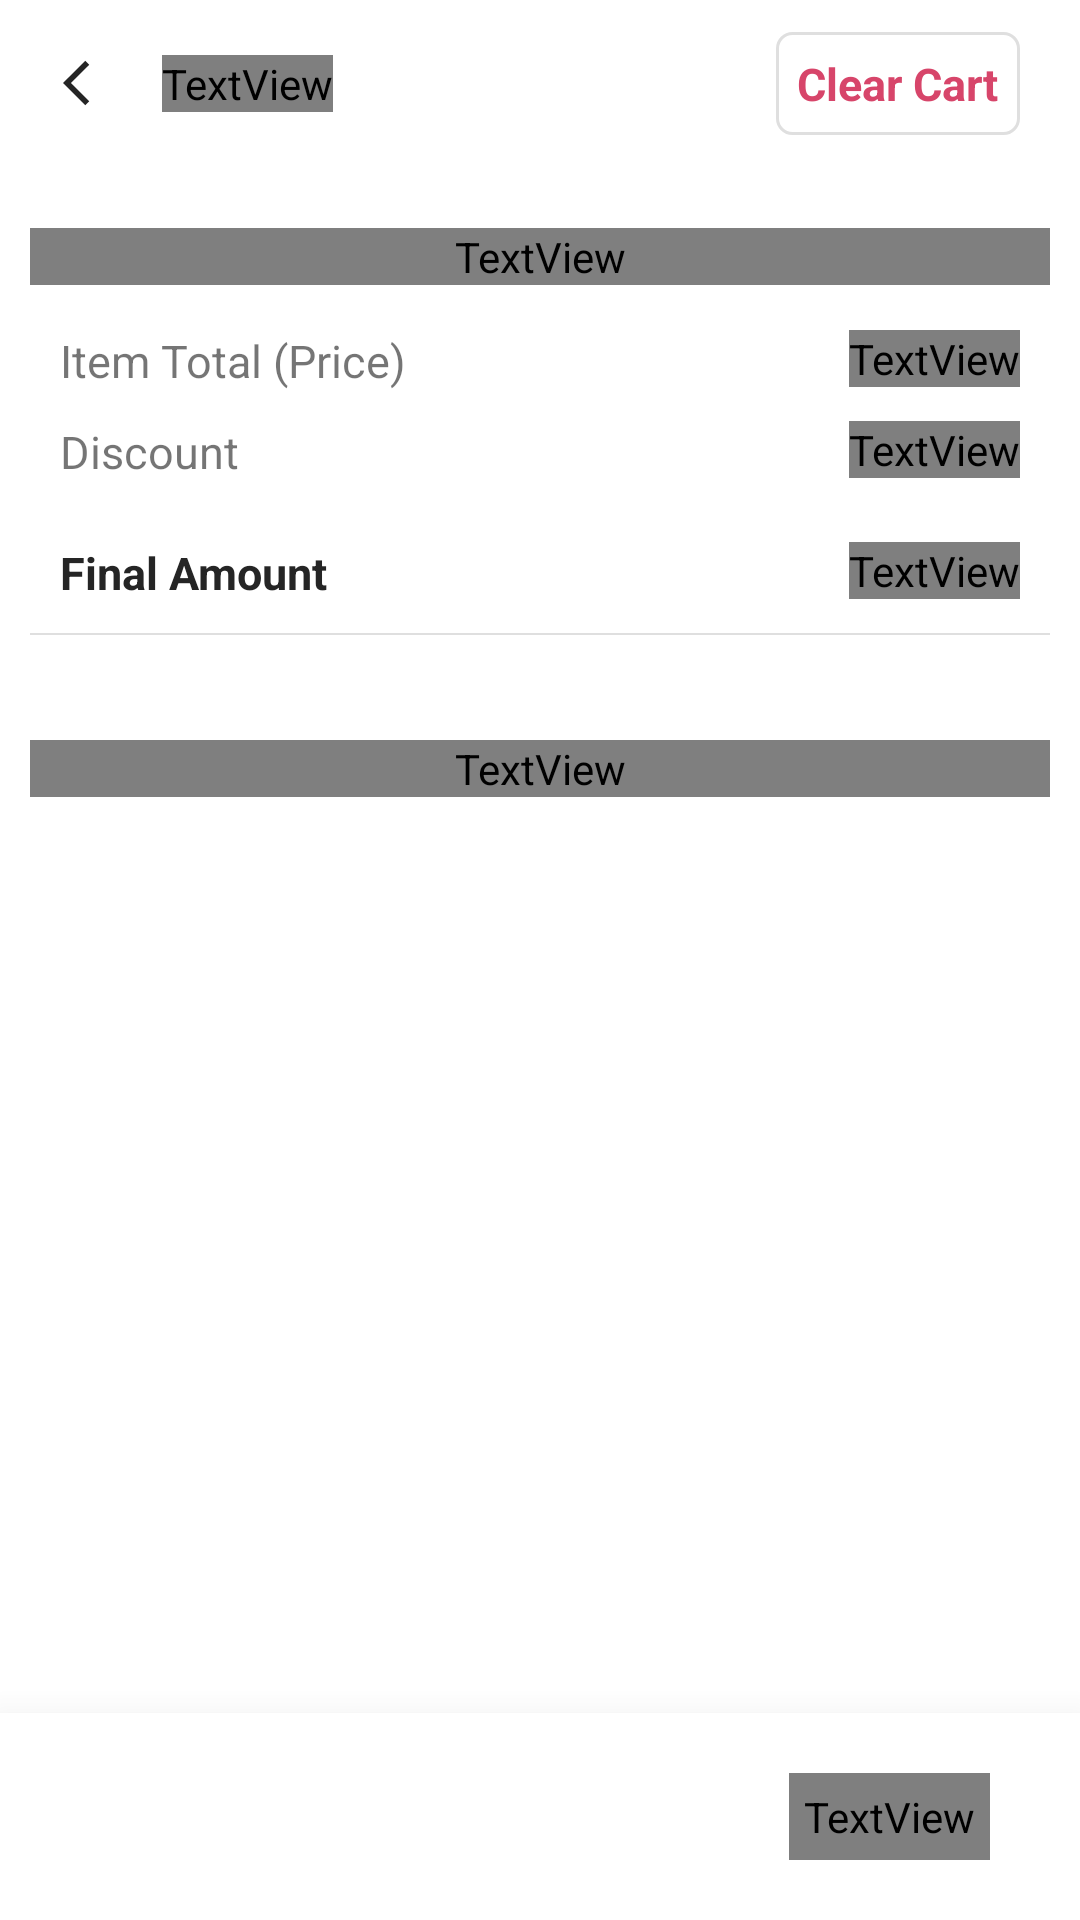

Produce the Android XML layout that renders to this screen, including the resource entries it uses.
<!-- AndroidManifest.xml: application theme Theme.MiniOrderingApp -->
<!-- res/layout/activity_cart.xml -->
<?xml version="1.0" encoding="utf-8"?>
<RelativeLayout xmlns:android="http://schemas.android.com/apk/res/android"
    xmlns:app="http://schemas.android.com/apk/res-auto"
    xmlns:tools="http://schemas.android.com/tools"
    android:id="@+id/cart_main_lay"
    android:layout_width="match_parent"
    android:layout_height="match_parent"
    tools:context=".Activities.CartActivity">

    <LinearLayout
        android:layout_width="match_parent"
        android:layout_height="match_parent"
        android:layout_above="@+id/add_to_cart_lay"
        android:orientation="vertical">

        <androidx.appcompat.widget.Toolbar
            android:id="@+id/home_page_toolbar"
            android:layout_width="match_parent"
            android:layout_height="?attr/actionBarSize"
            android:background="@color/white">

            <RelativeLayout
                android:layout_width="match_parent"
                android:layout_height="wrap_content"
                android:orientation="horizontal">

                <ImageButton
                    android:id="@+id/cart_back_btn"
                    android:layout_width="wrap_content"
                    android:layout_height="wrap_content"
                    android:layout_centerVertical="true"
                    android:layout_marginEnd="10dp"
                    android:background="@android:color/transparent"
                    android:padding="5dp"
                    android:src="@drawable/ic_arrow_back"
                    android:tint="@color/second_black" />

                <TextView
                    android:layout_width="wrap_content"
                    android:layout_height="wrap_content"
                    android:layout_centerVertical="true"
                    android:layout_gravity="center"
                    android:layout_toEndOf="@+id/cart_back_btn"
                    android:fontFamily="@font/aclonica"
                    android:text="Cart Details"
                    android:textColor="@color/second_black"
                    android:textSize="15sp" />

                <TextView
                    android:id="@+id/cart_allclear"
                    android:layout_width="wrap_content"
                    android:layout_height="wrap_content"
                    android:layout_alignParentEnd="true"
                    android:layout_marginEnd="20dp"
                    android:background="@drawable/stroke_drawable"
                    android:foreground="?attr/selectableItemBackground"
                    android:padding="7dp"
                    android:text="Clear Cart"
                    android:textColor="@color/main_color"
                    android:textSize="15sp"
                    android:textStyle="bold" />

            </RelativeLayout>

        </androidx.appcompat.widget.Toolbar>

        <LinearLayout
            android:layout_width="match_parent"
            android:layout_height="wrap_content"
            android:layout_marginTop="10dp"
            android:orientation="vertical"
            android:padding="10dp">

            <TextView
                android:layout_width="match_parent"
                android:layout_height="wrap_content"
                android:fontFamily="@font/aclonica"
                android:text="Pricing Details"
                android:textColor="@color/main_color"
                android:textSize="15sp"
                android:textStyle="bold" />

            <RelativeLayout
                android:layout_width="match_parent"
                android:layout_height="wrap_content"
                android:layout_marginHorizontal="10dp"
                android:layout_marginTop="15dp">

                <TextView
                    android:layout_width="match_parent"
                    android:layout_height="wrap_content"
                    android:layout_toStartOf="@+id/cart_main_price"
                    android:text="Item Total (Price)"
                    android:textSize="15sp" />

                <TextView
                    android:id="@+id/cart_main_price"
                    android:layout_width="wrap_content"
                    android:layout_height="wrap_content"
                    android:layout_alignParentEnd="true"
                    android:layout_marginStart="10dp"
                    android:fontFamily="@font/aclonica"
                    android:text="&#8377; 3560"
                    android:textSize="17sp"
                    android:textStyle="bold" />

            </RelativeLayout>

            <RelativeLayout
                android:layout_width="match_parent"
                android:layout_height="wrap_content"
                android:layout_marginHorizontal="10dp"
                android:layout_marginTop="10dp">

                <TextView
                    android:layout_width="match_parent"
                    android:layout_height="wrap_content"
                    android:layout_toStartOf="@+id/cart_discount_price"
                    android:text="Discount"
                    android:textSize="15sp" />

                <TextView
                    android:id="@+id/cart_discount_price"
                    android:layout_width="wrap_content"
                    android:layout_height="wrap_content"
                    android:layout_alignParentEnd="true"
                    android:layout_marginStart="10dp"
                    android:fontFamily="@font/aclonica"
                    android:text="&#8377; 539"
                    android:textSize="17sp"
                    android:textStyle="bold" />

            </RelativeLayout>

            <RelativeLayout
                android:layout_width="match_parent"
                android:layout_height="wrap_content"
                android:layout_marginHorizontal="10dp"
                android:layout_marginTop="20dp">

                <TextView
                    android:layout_width="match_parent"
                    android:layout_height="wrap_content"
                    android:layout_alignParentTop="true"
                    android:layout_marginTop="0dp"
                    android:layout_marginEnd="8dp"
                    android:layout_toStartOf="@+id/cart_final_price"
                    android:text="Final Amount"
                    android:textColor="@color/second_black"
                    android:textSize="15sp"
                    android:textStyle="bold" />

                <TextView
                    android:id="@+id/cart_final_price"
                    android:layout_width="wrap_content"
                    android:layout_height="wrap_content"
                    android:layout_alignParentEnd="true"
                    android:layout_marginStart="10dp"
                    android:fontFamily="@font/aclonica"
                    android:text="&#8377; 5155"
                    android:textColor="@color/second_black"
                    android:textSize="17sp"
                    android:textStyle="bold" />

            </RelativeLayout>

            <View
                android:layout_width="match_parent"
                android:layout_height="0.7dp"
                android:layout_marginTop="10dp"
                android:background="@color/light_grey" />

        </LinearLayout>

        <LinearLayout
            android:layout_width="match_parent"
            android:layout_height="wrap_content"
            android:layout_marginTop="15dp"
            android:orientation="vertical"
            android:padding="10dp">

            <TextView
                android:layout_width="match_parent"
                android:layout_height="wrap_content"
                android:fontFamily="@font/aclonica"
                android:text="Products Summary"
                android:textColor="@color/main_color"
                android:textSize="15sp"
                android:textStyle="bold" />

            <androidx.recyclerview.widget.RecyclerView
                android:id="@+id/cart_items_rec"
                android:layout_width="match_parent"
                android:layout_height="wrap_content"
                android:layout_marginTop="10dp"
                tools:listitem="@layout/products_item" />
        </LinearLayout>

    </LinearLayout>


    <LinearLayout
        android:id="@+id/add_to_cart_lay"
        android:layout_width="match_parent"
        android:layout_height="wrap_content"
        android:layout_alignParentBottom="true"
        android:layout_marginTop="10dp"
        android:background="@color/white"
        android:elevation="20dp"
        android:padding="10dp">

        <RelativeLayout
            android:id="@+id/cart_order_lay"
            android:layout_width="match_parent"
            android:layout_height="wrap_content"
            android:background="@drawable/cur_shape"
            android:backgroundTint="@color/my_green"
            android:paddingVertical="5dp">

            <TextView
                android:id="@+id/cart_count_items"
                android:layout_width="wrap_content"
                android:layout_height="wrap_content"
                android:layout_marginStart="10dp"
                android:text="200 items"
                android:textColor="@color/white"
                android:textSize="12sp" />

            <TextView
                android:id="@+id/cart_total_price"
                android:layout_width="wrap_content"
                android:layout_height="wrap_content"
                android:layout_below="@+id/cart_count_items"
                android:layout_marginStart="10dp"
                android:text="&#8377; 765"
                android:textColor="@color/white"
                android:textSize="17sp"
                android:textStyle="bold" />

            <TextView
                android:id="@+id/cart_orderbtn"
                android:layout_width="wrap_content"
                android:layout_height="wrap_content"
                android:layout_alignParentEnd="true"
                android:layout_centerVertical="true"
                android:layout_marginEnd="20dp"
                android:fontFamily="@font/aclonica"
                android:padding="5dp"
                android:text="Place Order"
                android:textColor="@color/white"
                android:textSize="15sp"
                app:drawableTint="@color/white" />

        </RelativeLayout>

    </LinearLayout>

</RelativeLayout>
<!-- res/layout/products_item.xml (included above) -->
<?xml version="1.0" encoding="utf-8"?>
<LinearLayout xmlns:android="http://schemas.android.com/apk/res/android"
    android:layout_width="match_parent"
    android:layout_height="wrap_content"
    android:orientation="vertical"
    android:padding="10dp">

    <RelativeLayout
        android:layout_width="match_parent"
        android:layout_height="wrap_content">

        <LinearLayout
            android:layout_width="match_parent"
            android:layout_height="wrap_content"
            android:layout_toStartOf="@+id/products_item_check_lay"
            android:orientation="vertical">

            <TextView
                android:id="@+id/allproduct_name"
                android:layout_width="match_parent"
                android:layout_height="wrap_content"
                android:fontFamily="@font/aclonica"
                android:text="Parle Magix Chocolate Biscuit"
                android:textColor="@color/second_black"
                android:textSize="15sp" />

            <LinearLayout
                android:layout_width="wrap_content"
                android:layout_height="wrap_content"
                android:layout_marginTop="10dp"
                android:orientation="horizontal">

                <TextView
                    android:id="@+id/allproduct_price"
                    android:layout_width="match_parent"
                    android:layout_height="wrap_content"
                    android:text="&#8377; 4.06"
                    android:textColor="@color/my_green"
                    android:textSize="15sp"
                    android:textStyle="bold" />

                <TextView
                    android:id="@+id/allproduct_mrp"
                    android:layout_width="match_parent"
                    android:layout_height="wrap_content"
                    android:layout_marginStart="20dp"
                    android:text="&#8377; 5"
                    android:textColor="@color/second_black" />
            </LinearLayout>

        </LinearLayout>

        <RelativeLayout
            android:id="@+id/products_item_check_lay"
            android:layout_width="wrap_content"
            android:layout_height="wrap_content"
            android:layout_alignParentEnd="true"
            android:layout_centerVertical="true"
            android:layout_gravity="center"
            android:layout_marginHorizontal="10dp">

            <EditText
                android:id="@+id/allproduct_enter_qty"
                android:layout_width="50dp"
                android:layout_height="wrap_content"
                android:background="@drawable/noadd_stroke_drawable"
                android:hint="Qty"
                android:inputType="number"
                android:maxLength="3"
                android:padding="10dp"
                android:textColor="@color/white"
                android:textColorHint="@android:color/darker_gray"
                android:textSize="17sp"
                android:textStyle="bold" />

            <LinearLayout
                android:id="@+id/cart_item_lay"
                android:layout_width="wrap_content"
                android:layout_height="wrap_content"
                android:background="@drawable/added_stroke_drawable"
                android:orientation="horizontal"
                android:padding="5dp"
                android:visibility="gone">

                <TextView
                    android:id="@+id/cart_item_countitems"
                    android:layout_width="wrap_content"
                    android:layout_height="wrap_content"
                    android:layout_gravity="center"
                    android:background="@drawable/cur_shape"
                    android:padding="7dp"
                    android:text="100"
                    android:textColor="@color/second_black"
                    android:textStyle="bold" />

                <ImageButton
                    android:id="@+id/cart_item_deletebtn"
                    android:layout_width="wrap_content"
                    android:layout_height="wrap_content"
                    android:layout_marginStart="5dp"
                    android:background="@android:color/transparent"
                    android:padding="3dp"
                    android:src="@drawable/ic_delete"
                    android:tint="@color/white" />
            </LinearLayout>

        </RelativeLayout>

    </RelativeLayout>

    <View
        android:layout_width="match_parent"
        android:layout_height="0.3dp"
        android:layout_marginTop="10dp"
        android:background="@color/light_grey" />

</LinearLayout>
<!-- resources referenced by this layout -->
<resources>
  <color name="light_grey">#DFDFDF</color>
  <color name="main_color">#D7456A</color>
  <color name="my_green">#4CAF50</color>
  <color name="second_black">#252525</color>
  <color name="white">#FFFFFFFF</color>
  <!-- drawable added_stroke_drawable (drawable) -->
  <?xml version="1.0" encoding="utf-8"?>
  <shape xmlns:android="http://schemas.android.com/apk/res/android">
  
      <corners android:radius="5dp" />
      <stroke
          android:width="1dp"
          android:color="#FF0041" />
      <solid android:color="@color/main_color" />
  
  </shape>
  <!-- drawable ic_arrow_back (drawable) -->
  <vector xmlns:android="http://schemas.android.com/apk/res/android"
      android:width="18dp"
      android:height="18dp"
      android:tint="@color/second_black"
      android:viewportWidth="24"
      android:viewportHeight="24">
      <path
          android:fillColor="@color/second_black"
          android:pathData="M11.67,3.87L9.9,2.1 0,12l9.9,9.9 1.77,-1.77L3.54,12z" />
  </vector>
  <!-- drawable ic_delete (drawable) -->
  <vector xmlns:android="http://schemas.android.com/apk/res/android"
      android:width="26dp"
      android:height="26dp"
      android:tint="?attr/colorControlNormal"
      android:viewportWidth="24"
      android:viewportHeight="24">
      <path
          android:fillColor="@android:color/white"
          android:pathData="M6,19c0,1.1 0.9,2 2,2h8c1.1,0 2,-0.9 2,-2L18,7L6,7v12zM8.46,11.88l1.41,-1.41L12,12.59l2.12,-2.12 1.41,1.41L13.41,14l2.12,2.12 -1.41,1.41L12,15.41l-2.12,2.12 -1.41,-1.41L10.59,14l-2.13,-2.12zM15.5,4l-1,-1h-5l-1,1L5,4v2h14L19,4z" />
  </vector>
  <!-- drawable noadd_stroke_drawable (drawable) -->
  <?xml version="1.0" encoding="utf-8"?>
  <shape xmlns:android="http://schemas.android.com/apk/res/android">
  
      <corners android:radius="5dp" />
      <stroke
          android:width="1dp"
          android:color="#B6B6B6" />
      <solid android:color="@color/light_grey" />
  
  </shape>
  <!-- drawable stroke_drawable (drawable-v24) -->
  <?xml version="1.0" encoding="utf-8"?>
  <shape xmlns:android="http://schemas.android.com/apk/res/android">
  
      <corners android:radius="5dp" />
      <stroke
          android:width="1dp"
          android:color="@color/light_grey" />
      <solid android:color="@color/white" />
  
  </shape>
  <style name="Theme.MiniOrderingApp" parent="Theme.MaterialComponents.Light.NoActionBar">
          
          <item name="colorPrimary">@color/purple_500</item>
          <item name="colorPrimaryVariant">@color/purple_700</item>
          <item name="colorOnPrimary">@color/white</item>
          
          <item name="colorSecondary">@color/teal_200</item>
          <item name="colorSecondaryVariant">@color/teal_700</item>
          <item name="colorOnSecondary">@color/black</item>
          
          <item name="android:statusBarColor" tools:targetApi="l">@color/second_black</item>
          
      </style>
  <color name="purple_500">#FF6200EE</color>
  <color name="purple_700">#FF3700B3</color>
  <color name="teal_200">#FF03DAC5</color>
  <color name="teal_700">#FF018786</color>
  <color name="black">#FF000000</color>
</resources>
